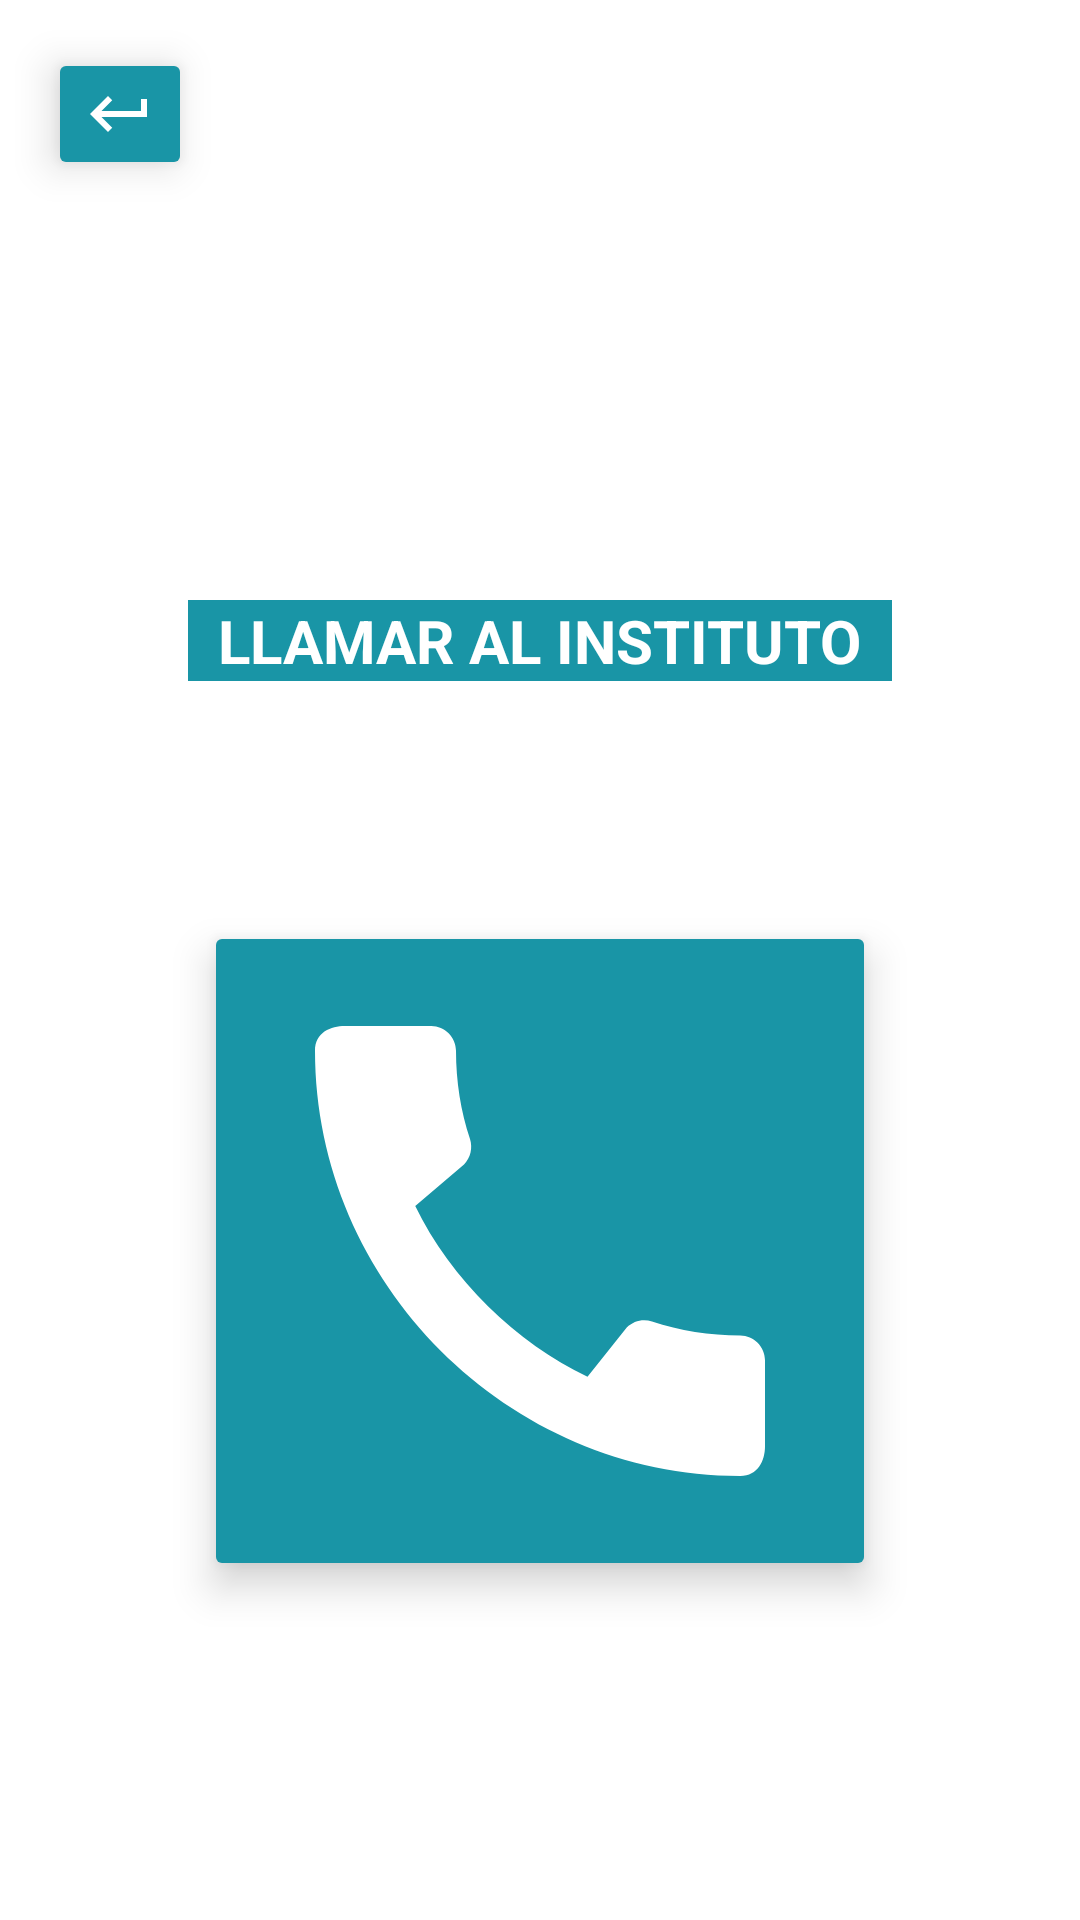

Reconstruct the res/layout file that produces this screen, plus the resources it refers to.
<!-- AndroidManifest.xml: application theme Theme.MenuTema2 -->
<!-- res/layout/activity_call.xml -->
<?xml version="1.0" encoding="utf-8"?>
<androidx.constraintlayout.widget.ConstraintLayout xmlns:android="http://schemas.android.com/apk/res/android"
    xmlns:app="http://schemas.android.com/apk/res-auto"
    xmlns:tools="http://schemas.android.com/tools"
    android:layout_width="match_parent"
    android:layout_height="match_parent"
    android:background="@color/white"
    tools:context=".ActivityCall">

    <TextView
        android:id="@+id/txt_call"
        android:layout_width="wrap_content"
        android:layout_height="wrap_content"
        android:layout_marginTop="200dp"
        android:background="#1995A6"
        android:paddingLeft="10dp"
        android:paddingRight="10dp"
        android:text="LLAMAR AL INSTITUTO"
        android:textColor="@color/white"
        android:textSize="20sp"
        android:textStyle="bold"
        app:layout_constraintEnd_toEndOf="parent"
        app:layout_constraintStart_toStartOf="parent"
        app:layout_constraintTop_toTopOf="parent" />

    <ImageButton
        android:id="@+id/btn_activity_call"
        android:layout_width="wrap_content"
        android:layout_height="wrap_content"
        android:layout_marginTop="80dp"
        android:elevation="8dp"
        android:src="@drawable/icon_activity_call"
        app:backgroundTint="#1995A6"
        app:layout_constraintEnd_toEndOf="@id/txt_call"
        app:layout_constraintStart_toStartOf="@id/txt_call"
        app:layout_constraintTop_toBottomOf="@id/txt_call" />

    <ImageButton
        android:id="@+id/btn_volver"
        android:layout_width="wrap_content"
        android:layout_height="wrap_content"
        android:layout_marginStart="16dp"
        android:layout_marginTop="16dp"
        android:elevation="8dp"
        android:src="@drawable/icon_return"
        app:backgroundTint="#1995A6"
        app:layout_constraintStart_toStartOf="parent"
        app:layout_constraintTop_toTopOf="parent" />

</androidx.constraintlayout.widget.ConstraintLayout>
<!-- resources referenced by this layout -->
<resources>
  <color name="white">#FFFFFFFF</color>
  <!-- drawable icon_activity_call (drawable) -->
  <vector android:height="200dp" android:tint="@color/white"
      android:viewportHeight="24" android:viewportWidth="24"
      android:width="200dp" xmlns:android="http://schemas.android.com/apk/res/android">
      <path android:fillColor="@android:color/white" android:pathData="M20.01,15.38c-1.23,0 -2.42,-0.2 -3.53,-0.56 -0.35,-0.12 -0.74,-0.03 -1.01,0.24l-1.57,1.97c-2.83,-1.35 -5.48,-3.9 -6.89,-6.83l1.95,-1.66c0.27,-0.28 0.35,-0.67 0.24,-1.02 -0.37,-1.11 -0.56,-2.3 -0.56,-3.53 0,-0.54 -0.45,-0.99 -0.99,-0.99H4.19C3.65,3 3,3.24 3,3.99 3,13.28 10.73,21 20.01,21c0.71,0 0.99,-0.63 0.99,-1.18v-3.45c0,-0.54 -0.45,-0.99 -0.99,-0.99z"/>
  </vector>
  <!-- drawable icon_return (drawable) -->
  <vector android:autoMirrored="true" android:height="24dp"
      android:tint="@color/white" android:viewportHeight="24"
      android:viewportWidth="24" android:width="24dp" xmlns:android="http://schemas.android.com/apk/res/android">
      <path android:fillColor="@android:color/white" android:pathData="M19,7v4H5.83l3.58,-3.59L8,6l-6,6 6,6 1.41,-1.41L5.83,13H21V7z"/>
  </vector>
  <style name="Theme.MenuTema2" parent="Base.Theme.MenuTema2" />
  <style name="Base.Theme.MenuTema2" parent="Theme.Material3.DayNight.NoActionBar">
          
          
      </style>
</resources>
